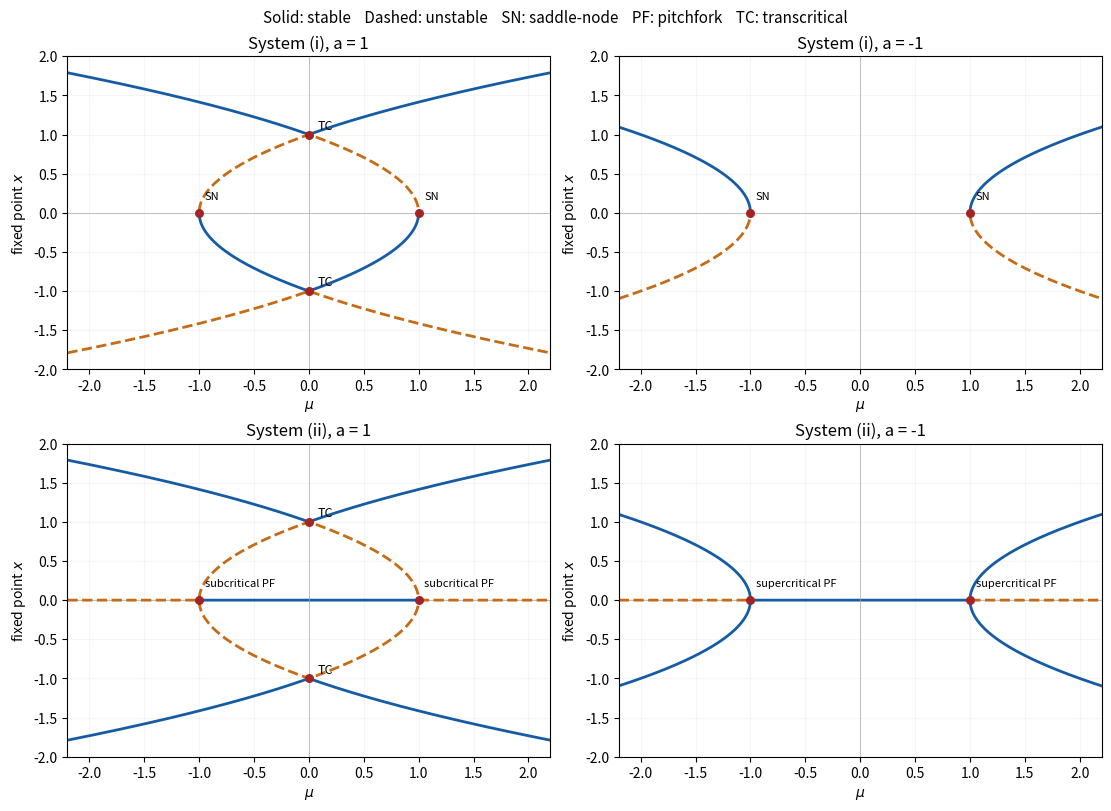

The matplotlib source for this figure:
"""Original diagrams; Python 3.14, root NumPy/Matplotlib dependencies.

Output only the PNG basename in caller CWD. Preserve caller MPLCONFIGDIR.
"""
import numpy as np
import matplotlib
matplotlib.use("Agg")
import matplotlib.pyplot as plt


def main():
    mu = np.linspace(-2.2, 2.2, 1801)
    fig, axes = plt.subplots(2, 2, figsize=(11, 8), layout="constrained")
    for row, system in enumerate([1, 2]):
        for col, a in enumerate([1, -1]):
            ax = axes[row, col]
            for inner in [False, True]:
                square = a + (-1 if inner else 1) * np.abs(mu)
                for sign in [-1, 1]:
                    x = sign * np.sqrt(np.maximum(square, 0))
                    derivative = -4 * x * (x*x-a)
                    if system == 2:
                        derivative *= x
                    for stable in [True, False]:
                        mask = (square > 0) & ((derivative < 0) == stable)
                        ax.plot(mu, np.where(mask, x, np.nan),
                                "-" if stable else "--",
                                color="#165ca5" if stable else "#c66b16", lw=2)
            if system == 2:
                for stable in [True, False]:
                    mask = ((mu*mu-1 < 0) == stable)
                    ax.plot(mu, np.where(mask, 0, np.nan),
                            "-" if stable else "--",
                            color="#165ca5" if stable else "#c66b16", lw=2)
            for critical in [-1, 1]:
                ax.scatter(critical, 0, color="#a32424", s=30, zorder=5)
                label = "SN" if system == 1 else ("subcritical PF" if a > 0 else "supercritical PF")
                ax.annotate(label, (critical, 0), xytext=(4, 10),
                            textcoords="offset points", fontsize=8)
            if a > 0:
                for critical in [-1, 1]:
                    ax.scatter(0, critical, color="#a32424", s=30, zorder=5)
                    ax.annotate("TC", (0, critical), xytext=(6, 4),
                                textcoords="offset points", fontsize=9)
            ax.set(xlim=(-2.2, 2.2), ylim=(-2, 2), xlabel=r"$\mu$",
                   ylabel=r"fixed point $x$", title=f"System ({'i' if system == 1 else 'ii'}), a = {a}")
            ax.axvline(0, color="#aaa", lw=.5)
            ax.axhline(0, color="#aaa", lw=.5, zorder=0)
            ax.grid(alpha=.12)
    fig.suptitle("Solid: stable    Dashed: unstable    SN: saddle-node    PF: pitchfork    TC: transcritical", fontsize=11)
    fig.savefig("paper-2-bifurcations.png", dpi=115, facecolor="white", transparent=False)
    plt.close(fig)


if __name__ == "__main__":
    main()
